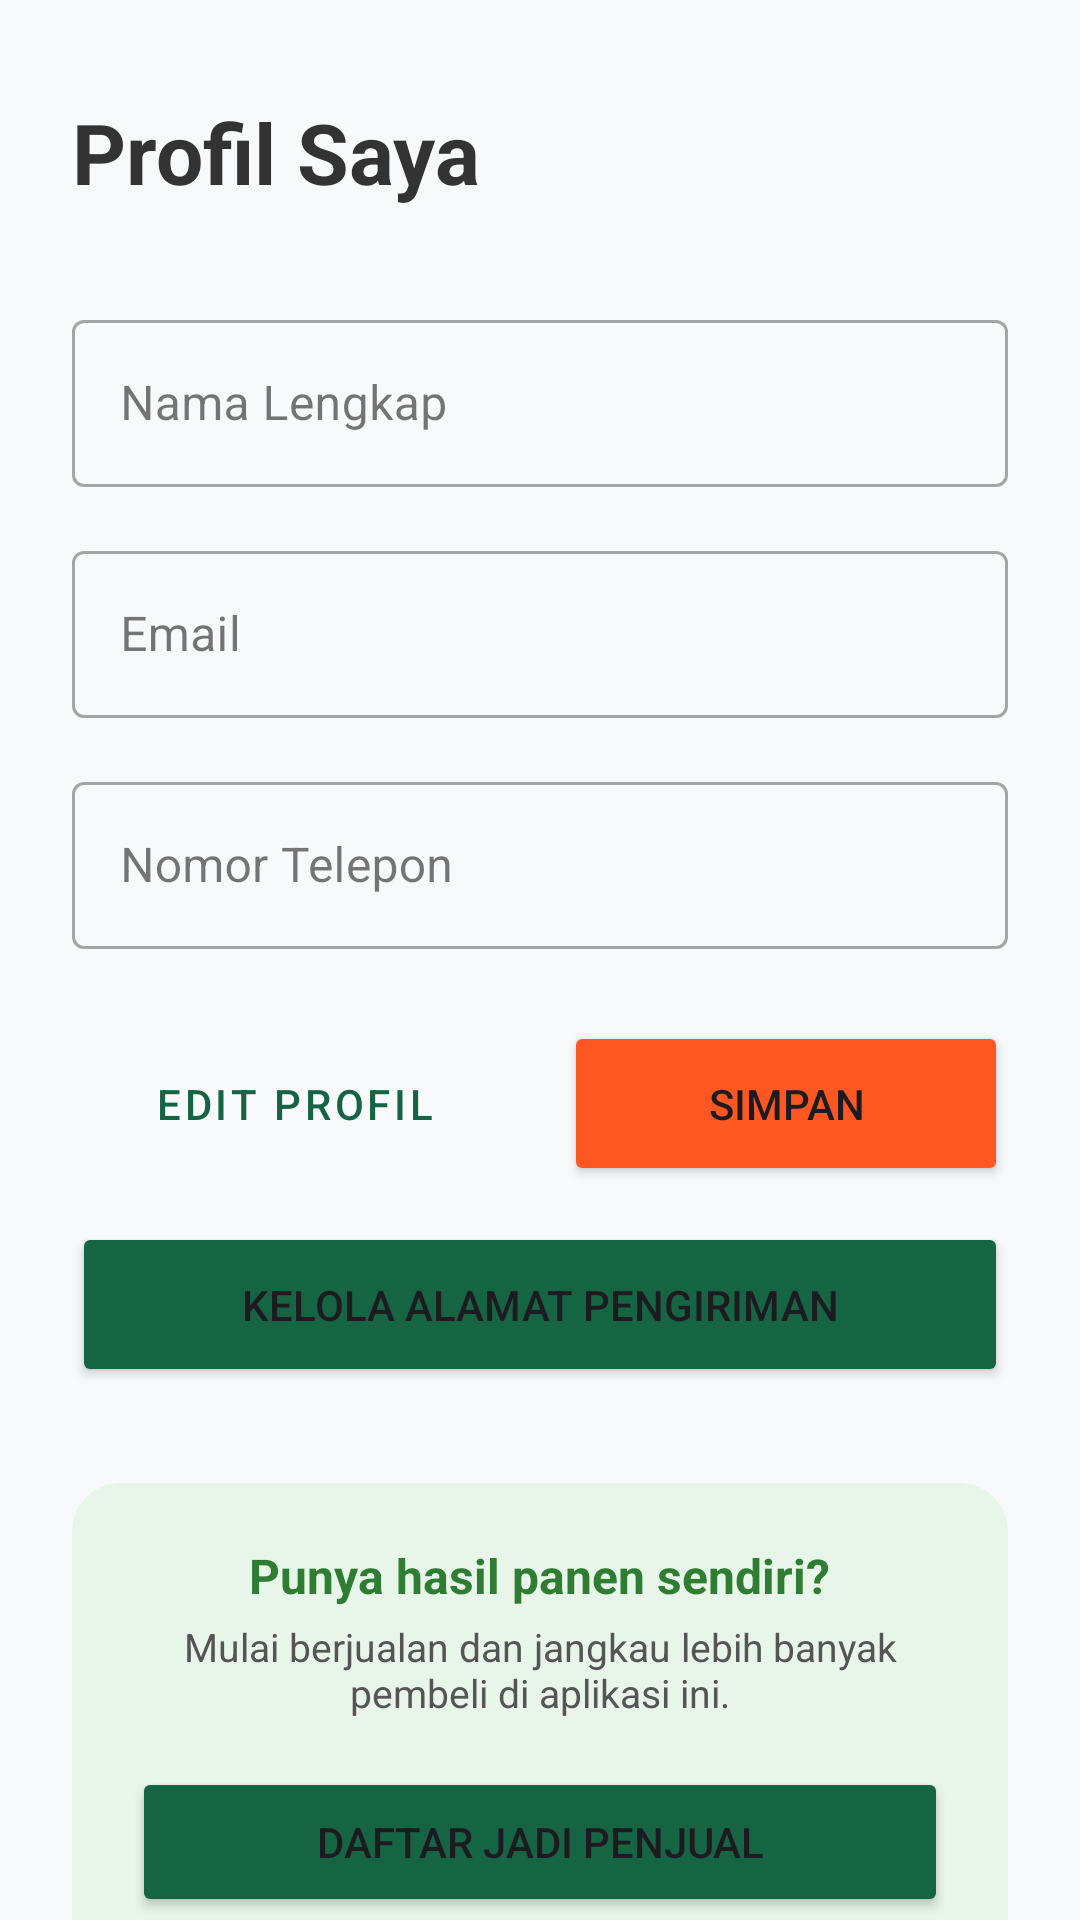

Android layout source for this screen:
<!-- AndroidManifest.xml: application theme Theme.PetaniKita -->
<!-- res/layout/activity_profile.xml -->
<?xml version="1.0" encoding="utf-8"?>
<androidx.constraintlayout.widget.ConstraintLayout xmlns:android="http://schemas.android.com/apk/res/android"
    xmlns:app="http://schemas.android.com/apk/res-auto"
    xmlns:tools="http://schemas.android.com/tools"
    android:id="@+id/main"
    android:layout_width="match_parent"
    android:layout_height="match_parent"
    android:background="#F8F9FA"
    tools:context=".ProfileActivity">

    <TextView
        android:id="@+id/textView20"
        android:layout_width="wrap_content"
        android:layout_height="wrap_content"
        android:layout_marginStart="24dp"
        android:layout_marginTop="32dp"
        android:text="Profil Saya"
        android:textColor="#333333"
        android:textSize="28sp"
        android:textStyle="bold"
        app:layout_constraintStart_toStartOf="parent"
        app:layout_constraintTop_toTopOf="parent" />

    <ImageView
        android:id="@+id/imageViewHistory"
        android:layout_width="48dp"
        android:layout_height="48dp"
        android:layout_marginEnd="24dp"
        android:background="?attr/selectableItemBackgroundBorderless"
        android:clickable="true"
        android:focusable="true"
        android:padding="8dp"
        app:layout_constraintBottom_toBottomOf="@+id/textView20"
        app:layout_constraintEnd_toEndOf="parent"
        app:layout_constraintTop_toTopOf="@+id/textView20"
        app:srcCompat="@drawable/outline_add_notes_24"
        app:tint="@color/Green" />

    <com.google.android.material.textfield.TextInputLayout
        android:id="@+id/tilFullName"
        style="@style/Widget.MaterialComponents.TextInputLayout.OutlinedBox"
        android:layout_width="0dp"
        android:layout_height="wrap_content"
        android:layout_marginHorizontal="24dp"
        android:layout_marginTop="32dp"
        android:hint="Nama Lengkap"
        app:layout_constraintEnd_toEndOf="parent"
        app:layout_constraintStart_toStartOf="parent"
        app:layout_constraintTop_toBottomOf="@+id/textView20">

        <com.google.android.material.textfield.TextInputEditText
            android:id="@+id/editTextTextFullname"
            android:layout_width="match_parent"
            android:layout_height="wrap_content"
            android:inputType="textPersonName"
            android:textColor="#333333" />
    </com.google.android.material.textfield.TextInputLayout>

    <com.google.android.material.textfield.TextInputLayout
        android:id="@+id/tilEmail"
        style="@style/Widget.MaterialComponents.TextInputLayout.OutlinedBox"
        android:layout_width="0dp"
        android:layout_height="wrap_content"
        android:layout_marginHorizontal="24dp"
        android:layout_marginTop="16dp"
        android:hint="Email"
        app:layout_constraintEnd_toEndOf="parent"
        app:layout_constraintStart_toStartOf="parent"
        app:layout_constraintTop_toBottomOf="@+id/tilFullName">

        <com.google.android.material.textfield.TextInputEditText
            android:id="@+id/editTextTextemail"
            android:layout_width="match_parent"
            android:layout_height="wrap_content"
            android:inputType="textEmailAddress"
            android:textColor="#333333" />
    </com.google.android.material.textfield.TextInputLayout>

    <com.google.android.material.textfield.TextInputLayout
        android:id="@+id/tilPhone"
        style="@style/Widget.MaterialComponents.TextInputLayout.OutlinedBox"
        android:layout_width="0dp"
        android:layout_height="wrap_content"
        android:layout_marginHorizontal="24dp"
        android:layout_marginTop="16dp"
        android:hint="Nomor Telepon"
        app:layout_constraintEnd_toEndOf="parent"
        app:layout_constraintStart_toStartOf="parent"
        app:layout_constraintTop_toBottomOf="@+id/tilEmail">

        <com.google.android.material.textfield.TextInputEditText
            android:id="@+id/editTextText_Phone"
            android:layout_width="match_parent"
            android:layout_height="wrap_content"
            android:inputType="phone"
            android:textColor="#333333" />
    </com.google.android.material.textfield.TextInputLayout>

    <LinearLayout
        android:id="@+id/layoutActions"
        android:layout_width="0dp"
        android:layout_height="wrap_content"
        android:layout_marginHorizontal="24dp"
        android:layout_marginTop="24dp"
        android:orientation="horizontal"
        app:layout_constraintEnd_toEndOf="parent"
        app:layout_constraintStart_toStartOf="parent"
        app:layout_constraintTop_toBottomOf="@+id/tilPhone">

        <Button
            android:id="@+id/btn_edit"
            style="@style/Widget.MaterialComponents.Button.OutlinedButton"
            android:layout_width="0dp"
            android:layout_height="55dp"
            android:layout_marginEnd="8dp"
            android:layout_weight="1"
            android:text="Edit Profil"
            android:textColor="@color/Green"
            app:strokeColor="@color/Green" />

        <Button
            android:id="@+id/btn_simpan"
            android:layout_width="0dp"
            android:layout_height="55dp"
            android:layout_marginStart="8dp"
            android:layout_weight="1"
            android:backgroundTint="@color/Orange"
            android:text="Simpan" />
    </LinearLayout>

    <Button
        android:id="@+id/btn_alamat"
        android:layout_width="0dp"
        android:layout_height="55dp"
        android:layout_marginHorizontal="24dp"
        android:layout_marginTop="12dp"
        android:backgroundTint="@color/Green"
        android:text="Kelola Alamat Pengiriman"
        app:layout_constraintEnd_toEndOf="parent"
        app:layout_constraintStart_toStartOf="parent"
        app:layout_constraintTop_toBottomOf="@+id/layoutActions" />

    <androidx.cardview.widget.CardView
        android:id="@+id/cardSeller"
        android:layout_width="0dp"
        android:layout_height="wrap_content"
        android:layout_marginHorizontal="24dp"
        android:layout_marginTop="32dp"
        app:cardBackgroundColor="#E8F5E9"
        app:cardCornerRadius="16dp"
        app:cardElevation="0dp"
        app:strokeColor="@color/Green"
        app:strokeWidth="1dp"
        app:layout_constraintEnd_toEndOf="parent"
        app:layout_constraintStart_toStartOf="parent"
        app:layout_constraintTop_toBottomOf="@+id/btn_alamat">

        <LinearLayout
            android:layout_width="match_parent"
            android:layout_height="wrap_content"
            android:gravity="center"
            android:orientation="vertical"
            android:padding="20dp">

            <TextView
                android:id="@+id/textView25"
                android:layout_width="wrap_content"
                android:layout_height="wrap_content"
                android:text="Punya hasil panen sendiri?"
                android:textColor="#2E7D32"
                android:textSize="16sp"
                android:textStyle="bold" />

            <TextView
                android:layout_width="wrap_content"
                android:layout_height="wrap_content"
                android:layout_marginTop="4dp"
                android:text="Mulai berjualan dan jangkau lebih banyak pembeli di aplikasi ini."
                android:textAlignment="center"
                android:textColor="#555555"
                android:textSize="13sp" />

            <Button
                android:id="@+id/btn_petani"
                android:layout_width="match_parent"
                android:layout_height="50dp"
                android:layout_marginTop="16dp"
                android:backgroundTint="@color/Green"
                android:text="Daftar Jadi Penjual" />
        </LinearLayout>
    </androidx.cardview.widget.CardView>

</androidx.constraintlayout.widget.ConstraintLayout>
<!-- resources referenced by this layout -->
<resources>
  <color name="Green">#156545</color>
  <color name="Orange">#FF5722</color>
  <style name="Theme.PetaniKita" parent="Base.Theme.PetaniKita" />
  <style name="Base.Theme.PetaniKita" parent="Theme.Material3.DayNight.NoActionBar">
          
          
      </style>
</resources>
